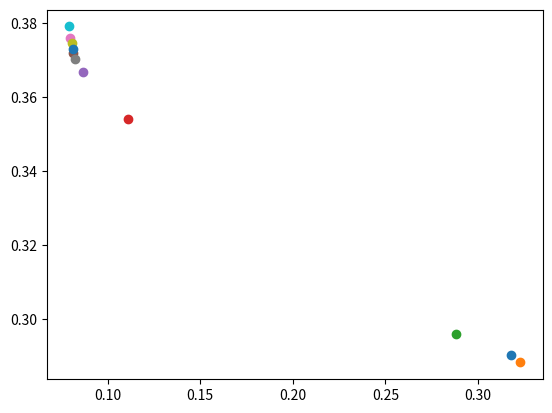

This chart was generated by the following Python code:
import random
import math
import matplotlib.pyplot as plt


def f(x):
    return math.sin(x) + 0.5


def generate_alpha(r, M):
    alpha_M_1 = round(random.uniform(0, 1), 4)
    alpha = list()
    alpha.append(alpha_M_1)
    r_range = int((r - 1) / 2)
    for _ in range(r_range - 1):
        el = round(0.5 * random.uniform(0, 1 - sum(i for i in alpha)), 4)
        alpha.append(el)
        alpha.insert(0, el)
    summ = 0
    for i in alpha:
        summ += i
    el = round(0.5 * (1 - summ), 4)
    alpha.append(el)
    alpha.insert(0, el)
    return alpha


def Chebyshev_dis_f_for_w(f_filter):
    m_max = 0
    for index in range(1, len(f_filter), 1):
        el = abs(f_filter[index] - f_filter[index - 1])
        m_max = max(el, m_max)
    return round(m_max, 4)


def Chebyshev_dis_f_for_d(f_filter, f_noize):
    f_noize = f_noize[1:-1:1]
    m_max = 0
    for index in range(0, len(f_filter), 1):
        el = abs(f_filter[index] - f_noize[index])
        m_max = max(el, m_max)
    return round(m_max, 4)


def Chebyshev_dis_w_d(w, d):
    return max(w, d)


def fun_J(h, w, d):
    return h * w + (1 - h) * d


def f_noize(a, K):
    x_min = 0
    x_max = math.pi
    f_list = list()
    for k in K:
        x_k = x_min + k * (x_max - x_min) / (len(K) - 1)
        el = f(x_k) + random.uniform(-a, a)
        f_list.append(round(el, 4))
        # print('(', x_k, ";", el, ')')
    return f_list


def f_filter(f_noiz, alpha, K, M):
    f_list = list()
    for k in K:
        j_start = k - M
        j_end = k + M + 1
        if j_start < 0 or j_end > len(K):
            continue
        s = 0
        x_k = x_min + k * (x_max - x_min) / (len(K) - 1)
        for j in range(j_start, j_end, 1):
            f_n_el = f_noiz[j]
            alpha_el = alpha[j + M + 1 - k - 1]
            el = (f_n_el ** 2) * alpha_el
            s += el
        s = s ** 0.5
        # print('(', x_k, ";", s, ')')
        f_list.append(round(s, 4))
    return f_list


r = 5  # r = 5
M = int((r - 1) / 2)
x_min = 0
x_max = math.pi
K = [i for i in range(101)]
a = 0.5 / 2
H = [i / 10 for i in range(11)]
P = 0.95
e = 0.01
N = math.log(1 - P, math.e) / math.log(1 - (e / (x_max - x_min)), math.e)
N = math.ceil(N)

# aa = generate_alpha(r, M)
# f_n = f_noize(a, K)
# f_f = f_filter(f_n, aa, K, M)
# new_f_n = f_n[1:-1:1]

dict_h = {}
f_n = f_noize(a, K)
for h in H:
    min_dis_J = 100
    min_J = 100
    min_alpha = [0, 0, 0]
    min_w = 0
    min_d = 0
    min_f_f = None
    for _ in range(N):
        alpha = generate_alpha(r, M)
        f_f = f_filter(f_n, alpha, K, M)
        w = Chebyshev_dis_f_for_w(f_f)
        d = Chebyshev_dis_f_for_d(f_f, f_n)
        J = fun_J(h, w, d)
        dis_J = Chebyshev_dis_w_d(w, d)
        if J < min_J:
            min_alpha = alpha
            min_dis_J = dis_J
            min_J = J
            min_w = w
            min_d = d
            min_f_f = f_f
    dict_h.update({h: [min_dis_J, min_alpha, min_w, min_d, min_f_f, f_n, min_J]})

need_h = -1

min_dis = 100
fig = plt.figure()
for h, l in dict_h.items():
    plt.scatter(l[2], l[3])
    dis = round(l[0], 4)
    print('h=', h, 'dis= ', dis, 'alpha', l[1], ' w= ', l[2], ' d= ', l[3])
    # if dis > min_dis:
    #     break
    if dis < min_dis:
        min_dis = dis
        need_h = h

print('h* = ', need_h, 'J=', dict_h[need_h][-1], 'w=', dict_h[need_h][2], 'd= ', dict_h[need_h][3])

f_fff = dict_h[need_h][4]
f_nnn = dict_h[need_h][5]

# for k, el in enumerate(f_nnn):
#     k = k + 1
#     x_k = x_min + k * (x_max - x_min) / (len(K) - 1)
#     print('(', x_k, ";", el, ')')
#
# print('\n')
#
# for k, el in enumerate(f_fff):
#     k = k + 1
#     x_k = x_min + k * (x_max - x_min) / (len(K) - 1)
#     print('(', x_k, ";", el, ')')
plt.show()
